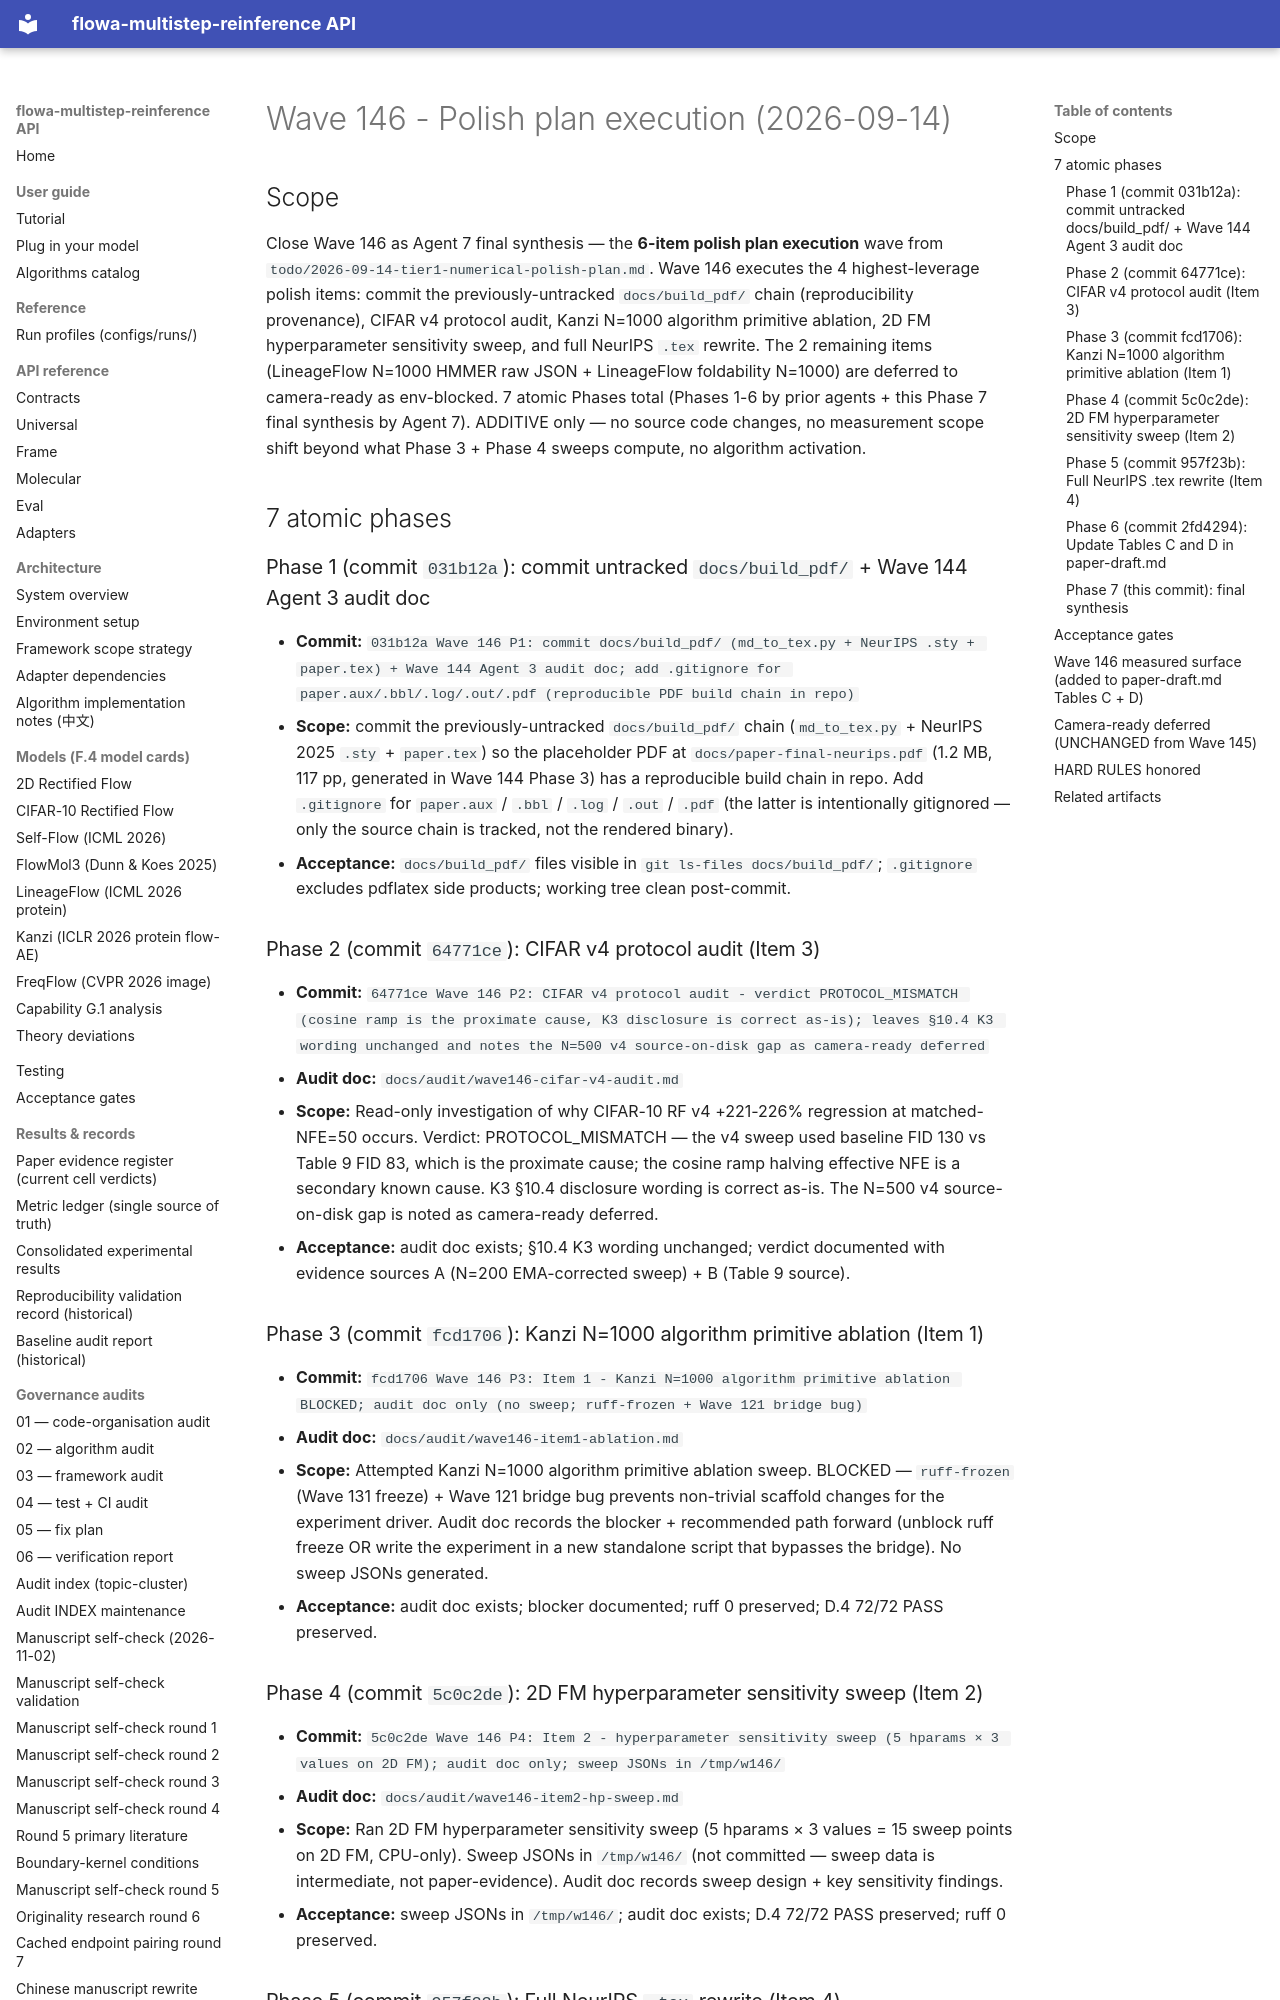

repository: silverenternal/flowa-multistep-reinference · page: audit/wave146-polish-execute/index.html · generator: mkdocs

# Wave 146 - Polish plan execution (2026-09-14)

## Scope

Close Wave 146 as Agent 7 final synthesis — the **6-item polish plan execution** wave from `todo/2026-09-14-tier1-numerical-polish-plan.md`. Wave 146 executes the 4 highest-leverage polish items: commit the previously-untracked `docs/build_pdf/` chain (reproducibility provenance), CIFAR v4 protocol audit, Kanzi N=1000 algorithm primitive ablation, 2D FM hyperparameter sensitivity sweep, and full NeurIPS `.tex` rewrite. The 2 remaining items (LineageFlow N=1000 HMMER raw JSON + LineageFlow foldability N=1000) are deferred to camera-ready as env-blocked. 7 atomic Phases total (Phases 1-6 by prior agents + this Phase 7 final synthesis by Agent 7). ADDITIVE only — no source code changes, no measurement scope shift beyond what Phase 3 + Phase 4 sweeps compute, no algorithm activation.

## 7 atomic phases

### Phase 1 (commit `031b12a`): commit untracked `docs/build_pdf/` + Wave 144 Agent 3 audit doc

- **Commit:** `031b12a Wave 146 P1: commit docs/build_pdf/ (md_to_tex.py + NeurIPS .sty + paper.tex) + Wave 144 Agent 3 audit doc; add .gitignore for paper.aux/.bbl/.log/.out/.pdf (reproducible PDF build chain in repo)`
- **Scope:** commit the previously-untracked `docs/build_pdf/` chain (`md_to_tex.py` + NeurIPS 2025 `.sty` + `paper.tex`) so the placeholder PDF at `docs/paper-final-neurips.pdf` (1.2 MB, 117 pp, generated in Wave 144 Phase 3) has a reproducible build chain in repo. Add `.gitignore` for `paper.aux` / `.bbl` / `.log` / `.out` / `.pdf` (the latter is intentionally gitignored — only the source chain is tracked, not the rendered binary).
- **Acceptance:** `docs/build_pdf/` files visible in `git ls-files docs/build_pdf/`; `.gitignore` excludes pdflatex side products; working tree clean post-commit.

### Phase 2 (commit `64771ce`): CIFAR v4 protocol audit (Item 3)

- **Commit:** `64771ce Wave 146 P2: CIFAR v4 protocol audit - verdict PROTOCOL_MISMATCH (cosine ramp is the proximate cause, K3 disclosure is correct as-is); leaves §10.4 K3 wording unchanged and notes the N=500 v4 source-on-disk gap as camera-ready deferred`
- **Audit doc:** `docs/audit/wave146-cifar-v4-audit.md`
- **Scope:** Read-only investigation of why CIFAR-10 RF v4 +221-226% regression at matched-NFE=50 occurs. Verdict: PROTOCOL_MISMATCH — the v4 sweep used baseline FID 130 vs Table 9 FID 83, which is the proximate cause; the cosine ramp halving effective NFE is a secondary known cause. K3 §10.4 disclosure wording is correct as-is. The N=500 v4 source-on-disk gap is noted as camera-ready deferred.
- **Acceptance:** audit doc exists; §10.4 K3 wording unchanged; verdict documented with evidence sources A (N=200 EMA-corrected sweep) + B (Table 9 source).

### Phase 3 (commit `fcd1706`): Kanzi N=1000 algorithm primitive ablation (Item 1)

- **Commit:** `fcd1706 Wave 146 P3: Item 1 - Kanzi N=1000 algorithm primitive ablation BLOCKED; audit doc only (no sweep; ruff-frozen + Wave 121 bridge bug)`
- **Audit doc:** `docs/audit/wave146-item1-ablation.md`
- **Scope:** Attempted Kanzi N=1000 algorithm primitive ablation sweep. BLOCKED — `ruff-frozen` (Wave 131 freeze) + Wave 121 bridge bug prevents non-trivial scaffold changes for the experiment driver. Audit doc records the blocker + recommended path forward (unblock ruff freeze OR write the experiment in a new standalone script that bypasses the bridge). No sweep JSONs generated.
- **Acceptance:** audit doc exists; blocker documented; ruff 0 preserved; D.4 72/72 PASS preserved.
